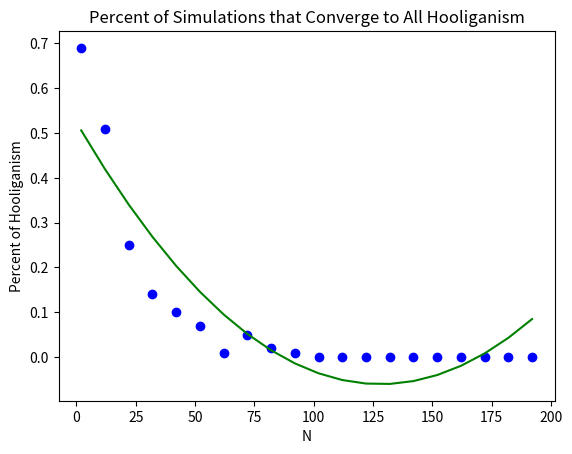

The matplotlib source for this figure:
# [redacted]
# Imitation Game
# Spring 2019 

import random
import matplotlib.pyplot as plt
import numpy as np
import statistics as st
from scipy import stats
import matplotlib.mlab as mlab
import math

def compareArrays(array1, array2):
    if len(array1) != len(array2):
        return False

    else:
        for i in range(len(array1)):
            if array1[i] != array2[i]:
                return False
        return True

def game(N, C):
    # this array will hold all the communities throughout the simulation
    allRounds = []
    # create initial community with uniform distribution of Altuists and Egoists
    commCurrent = createInitialCommunity(N)
    # calculate the payoffs of each agent in the community
    payoffs = calculatePayoffs(commCurrent, C)
    # add the community to the array of all communities
    allRounds.append(commCurrent)

    # run the simulation until we have a stable state (blinking or not)
    for j in range(2):
        payoffs = calculatePayoffs(commCurrent, C)
        commCurrent = createNextCommunity(commCurrent, payoffs)
        allRounds.append(commCurrent)

    i = 2
    while not(compareArrays(allRounds[i], allRounds[(i-2)])):
        payoffs = calculatePayoffs(commCurrent, C)
        commCurrent = createNextCommunity(commCurrent, payoffs)
        allRounds.append(commCurrent)
        i += 1

    if compareArrays(allRounds[i], allRounds[(i-1)]):
        blink = False
        num = sum(allRounds[i])

    else: 
        blink = True
        num = (sum(allRounds[i]) + sum(allRounds[(i-1)])) / 2

    return allRounds[i], allRounds[(i-1)], allRounds[(i-2)], blink, num, i


''' This method creates a neighborhood of size N with an even distribution of Altruists and Egoists'''
def createInitialCommunity(N):
    community = []
    for i in range(N):
        prob = random.randrange(0, 2)
        if prob == 1:
            # add an egoist to the community 
            community.append(1)
        else:
            # add a hooligan to the community 
            community.append(0)

    return community


''' This method calculates the payoffs for each agent at each round so they can decide what their next move is'''
def calculatePayoffs(community, C):
    payoffs = []
    N = len(community)
    for i in range(len(community)):
        leftNeighbor = community[(i-1) % N]
        rightNeighbor = community[(i+1) % N]
        damage = 0
        if leftNeighbor == 0:
            damage += 1
        elif rightNeighbor == 0:
            damage += 1
        # if the agent is an Egoist
        if community[i] == 1:
            payoff = leftNeighbor + rightNeighbor - damage
        # if the agent is a Hooligan
        else:
            payoff = leftNeighbor + rightNeighbor - damage + C
        payoffs.append(payoff)
    return payoffs


''' This method creates a neighborhood of size N based on the payoffs of each agent's neighbors'''
def createNextCommunity(community, payoffs):
    community2 = []
    N = len(community)
    for i in range(len(payoffs)):
        totalE = []
        totalH = []
        x = [(i-1)%N, i, (i+1)%N]
        for j in x:
            if community[j] == 1:
                totalE.append(payoffs[j])
            else:
                totalH.append(payoffs[j])
        if totalH == []:
            community2.append(1)
        elif totalE == []:
            community2.append(0)
        elif st.mean(totalE) > st.mean(totalH):
            # agent decides to be an Egoist 
            community2.append(1)
        else:
            community2.append(0)
    return community2

''' This method will generate a graph of 1000 simulation to verify that the %
of Altruists in the final state is at least 60%'''
def Egoists60(N):
    threshold = N * .6
    simCount = 1000
    results = []
    numGame = []
    for i in range(simCount):
        numGame.append(i)
        comm1, comm2, comm3, blink, num, i = game(N, 1/4)
        num = math.ceil(num)
        results.append(num)
    average = st.mean(results)
    plt.scatter(numGame, results)
    plt.axhline(y=threshold, color='r', linestyle='-')
    plt.axhline(y=average, color='purple', linestyle='-')
    plt.title("Prop 1 Verification")
    plt.xlabel("Number of Simulation")
    plt.ylabel("Percent of Egoism in Final Stable State")
    plt.show()

''' This method creates a line of best fit'''
def bestFit(X, Y):
    xbar = sum(X)/len(X)
    ybar = sum(Y)/len(Y)
    n = len(X) # or len(Y)

    numer = sum([xi*yi for xi,yi in zip(X, Y)]) - n * xbar * ybar
    denum = sum([xi**2 for xi in X]) - n * xbar**2

    b = numer / denum
    a = ybar - b * xbar

    print('best fit line:\ny = {:.2f} + {:.2f}x'.format(a, b))

    return a, b

''' This method will generate a graph of rounds until stable state is reached
as a function of N'''
def roundsTilStable():
    simCount = 100
    results = []
    x = []
    for j in range(10, 220, 10):
        popSize = []
        res = []
        for i in range(simCount):
            popSize.append(i)
            comm1, comm2, comm3, blink, num, i = game(j, 1/4)
            res.append(i)
        results.append(st.mean(res))
        x.append(j)

    a, b = bestFit(x, results)
    yfit = [a + b * xi for xi in x]

    x = np.array(x)
    results = np.array(results)
    z= np.polyfit(x, results, 2)
    z = z.tolist()
    a = z[0]
    b = z[1]
    c = z[2]
    best_fit = a*(x**2) + b*x + c

    plt.plot(x.tolist(), results.tolist(), 'bo', x, best_fit, 'g', x, yfit, 'r')
    plt.title("Rounds Until Stable State as a Function of N")
    plt.xlabel("N")
    plt.ylabel("Rounds Til Final Stable State")
    plt.show()

''' This method will generate a graph of % of simulations that converge to all Hooliganism
as a function of N'''
def allHooliganism():
    simCount = 100
    results = []
    x = []
    for j in range(2, 200, 10):
        popSize = []
        res = []
        for i in range(simCount):
            popSize.append(i)
            comm1, comm2, comm3, blink, num, i = game(j, 1/4)
            if sum(comm1) == 0:
                res.append(1)
                # x.append(j)
        results.append(sum(res)/simCount)
        x.append(j)
        
    x = np.array(x)
    results = np.array(results)
    z= np.polyfit(x, results, 2)
    z = z.tolist()
    a = z[0]
    b = z[1]
    c = z[2]
    best_fit = a*(x**2) + b*x + c

    plt.plot(x.tolist(), results.tolist(), 'bo', x, best_fit, 'g',)
    plt.title("Percent of Simulations that Converge to All Hooliganism")
    plt.xlabel("N")
    plt.ylabel("Percent of Hooliganism")
    plt.show()        

def main():
    #Egoists60(101)
    #roundsTilStable()
    allHooliganism()
    #game(101, 1/4)
    
main()

